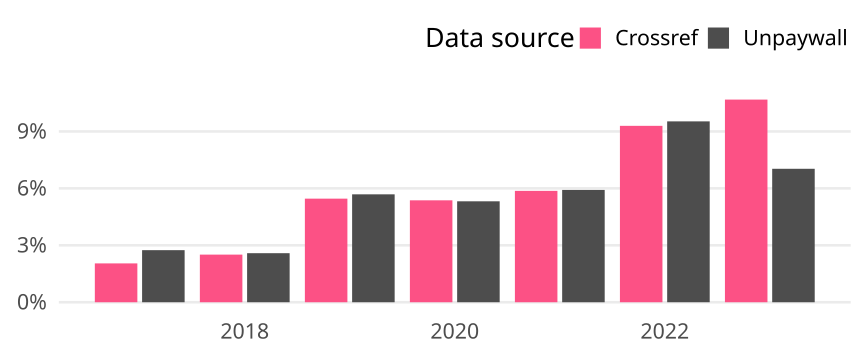

The table this chart was drawn from, first rows:
cr_year, cat, article_total, name, oa_articles, oa_share
2017, Germany, 2150, Crossref, 44, 0.02047
2017, Germany, 2150, Unpaywall, 59, 0.02744
2018, Germany, 2670, Crossref, 67, 0.02509
2018, Germany, 2670, Unpaywall, 69, 0.02584
2019, Germany, 1759, Crossref, 96, 0.05458
2019, Germany, 1759, Unpaywall, 100, 0.05685
2020, Germany, 1918, Crossref, 103, 0.0537
2020, Germany, 1918, Unpaywall, 102, 0.05318
2021, Germany, 2011, Crossref, 118, 0.05868
2021, Germany, 2011, Unpaywall, 119, 0.05917
2022, Germany, 1700, Crossref, 158, 0.09294
2022, Germany, 1700, Unpaywall, 162, 0.09529
2023, Germany, 768, Crossref, 82, 0.1068
2023, Germany, 768, Unpaywall, 54, 0.07031
